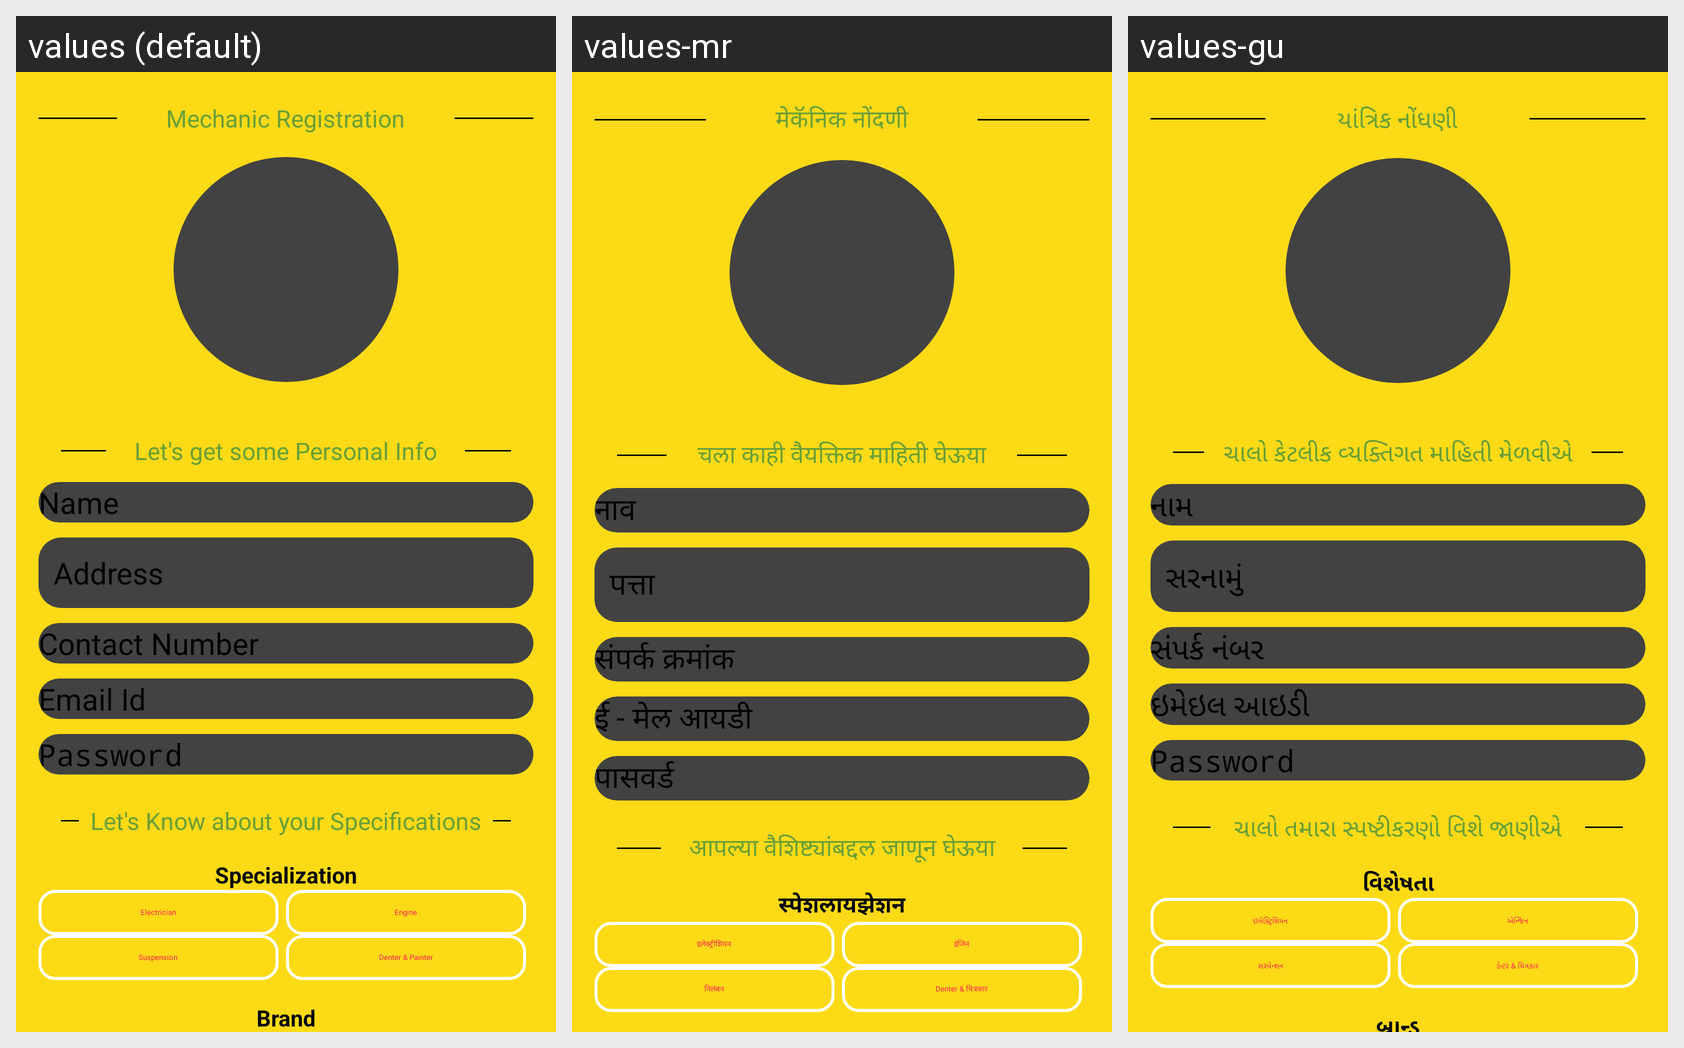

This grid shows one Android layout under several languages. Give, for every string resource on the screen, its name, the default text and each shown locale's text.
Android screen res/layout/activity_register.xml rendered under 3 locales, left to right: values (default), values-mr, values-gu. Device: Nexus 5 (rendered at 1080×1920; each locale shown at half size, 540×960, under a caption strip naming it); theme Theme.RoadPilot.
Other locales in the repository, not shown: values-bn, values-hi, values-kn, values-ml, values-ta, values-te.
Strings drawn on this screen, with the default value and each locale's value (text and hints the layout hard-codes, and strings that could not be matched under every locale, appear in the picture but are not listed):

let_s_get_some_personal_info
  values: Let's get some Personal Info
  values-mr: चला काही वैयक्तिक माहिती घेऊया
  values-gu: ચાલો કેટલીક વ્યક્તિગત માહિતી મેળવીએ

address
  values: Address
  values-mr: पत्ता
  values-gu: સરનામું

contact_number
  values: Contact Number
  values-mr: संपर्क क्रमांक
  values-gu: સંપર્ક નંબર

email_id
  values: Email Id
  values-mr: ई - मेल आयडी
  values-gu: ઇમેઇલ આઇડી

password
  values: Password
  values-mr: पासवर्ड
  values-gu: Password

mechanic_registration
  values: Mechanic Registration
  values-mr: मेकॅनिक नोंदणी
  values-gu: યાંત્રિક નોંધણી

name
  values: Name
  values-mr: नाव
  values-gu: નામ

let_s_know_about_your_specifications
  values: Let's Know about your Specifications
  values-mr: आपल्या वैशिष्ट्यांबद्दल जाणून घेऊया
  values-gu: ચાલો તમારા સ્પષ્ટીકરણો વિશે જાણીએ

specialization
  values: Specialization
  values-mr: स्पेशलायझेशन
  values-gu: વિશેષતા

electrician
  values: Electrician
  values-mr: इलेक्ट्रीशियन
  values-gu: ઇલેક્ટ્રિશિયન

engine
  values: Engine
  values-mr: इंजिन
  values-gu: એન્જિન

suspension
  values: Suspension
  values-mr: निलंबन
  values-gu: સસ્પેન્શન

denter
  values: Denter & Painter
  values-mr: Denter & चित्रकार
  values-gu: ડેન્ટર & ચિત્રકાર
